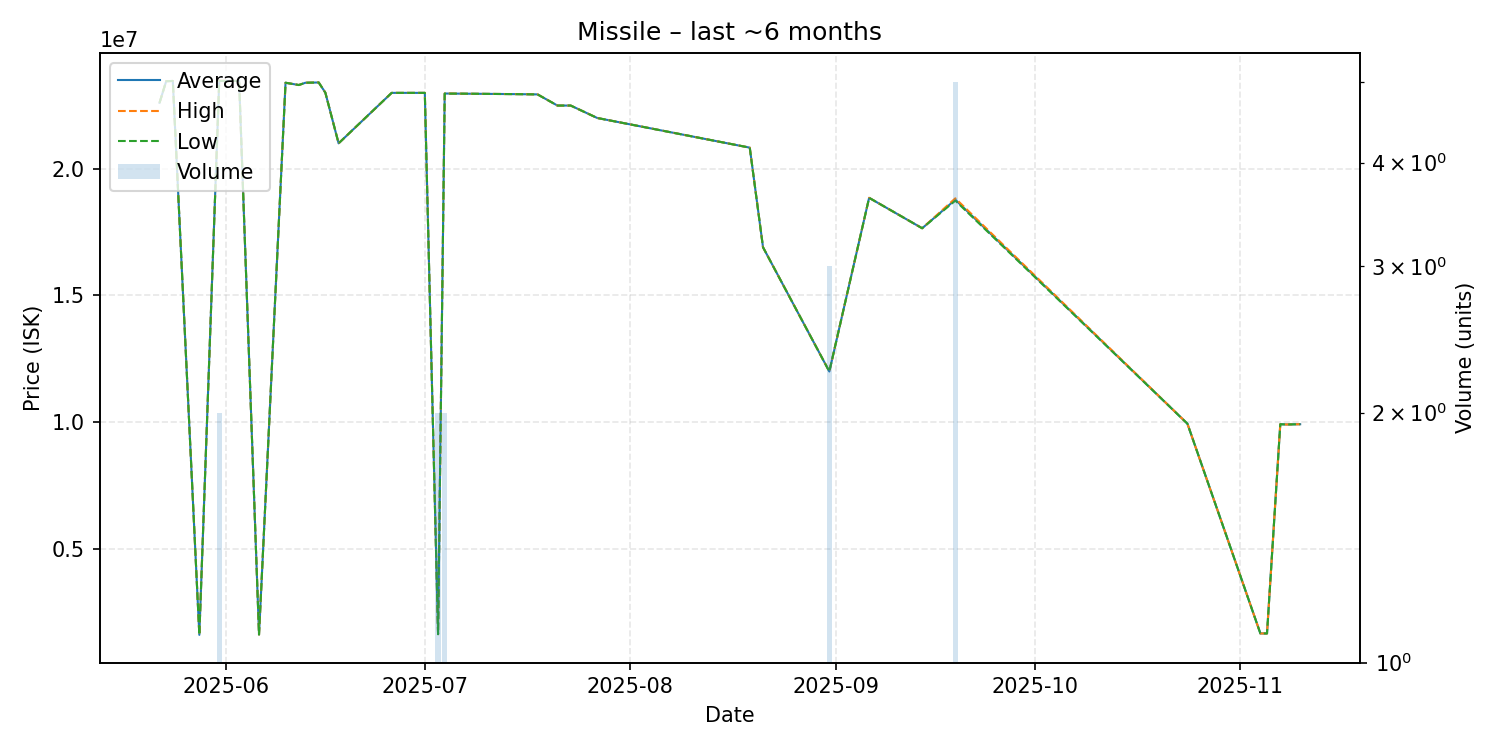

The file beside this chart, header and first rows:
date, average, highest, lowest, order_count, volume
2025-05-22, 22600000, 22600000, 22600000, 1, 1
2025-05-23, 23450000, 23450000, 23450000, 1, 1
2025-05-24, 23460000, 23460000, 23460000, 1, 1
2025-05-28, 1611000, 1611000, 1611000, 1, 1
2025-05-31, 23465000, 23470000, 23460000, 2, 2
2025-06-03, 23460000, 23460000, 23460000, 1, 1
2025-06-06, 1625000, 1625000, 1625000, 1, 1
2025-06-10, 23390000, 23390000, 23390000, 1, 1
2025-06-12, 23300000, 23300000, 23300000, 1, 1
2025-06-13, 23390000, 23390000, 23390000, 1, 1
2025-06-15, 23400000, 23400000, 23400000, 1, 1
2025-06-16, 23000000, 23000000, 23000000, 1, 1
2025-06-18, 21000000, 21000000, 21000000, 1, 1
2025-06-26, 22990000, 22990000, 22990000, 1, 1
2025-07-01, 22990000, 22990000, 22990000, 1, 1
2025-07-03, 1639000, 1639000, 1639000, 1, 2
2025-07-04, 22965000, 22970000, 22960000, 2, 2
2025-07-06, 22960000, 22960000, 22960000, 1, 1
2025-07-15, 22940000, 22940000, 22940000, 1, 1
2025-07-18, 22930000, 22930000, 22930000, 1, 1
2025-07-21, 22490000, 22490000, 22490000, 1, 1
2025-07-23, 22490000, 22490000, 22490000, 1, 1
2025-07-27, 22000000, 22000000, 22000000, 1, 1
2025-08-19, 20830000, 20830000, 20830000, 1, 1
2025-08-21, 16900000, 16900000, 16900000, 1, 1
2025-08-31, 12000000, 12000000, 12000000, 1, 3
2025-09-06, 18850000, 18850000, 18850000, 1, 1
2025-09-14, 17650000, 17650000, 17650000, 1, 1
2025-09-19, 18776000, 18830000, 18740000, 5, 5
2025-10-24, 9940000, 9940000, 9940000, 1, 1
2025-11-04, 1667000, 1667000, 1667000, 1, 1
2025-11-05, 1667000, 1667000, 1667000, 1, 1
2025-11-07, 9919000, 9919000, 9919000, 1, 1
2025-11-08, 9910000, 9910000, 9910000, 1, 1
2025-11-10, 9920000, 9920000, 9920000, 1, 1
